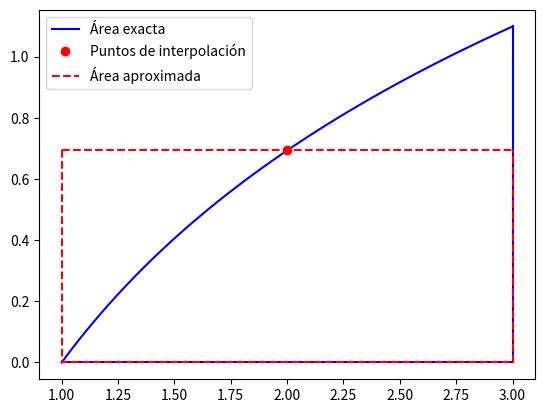
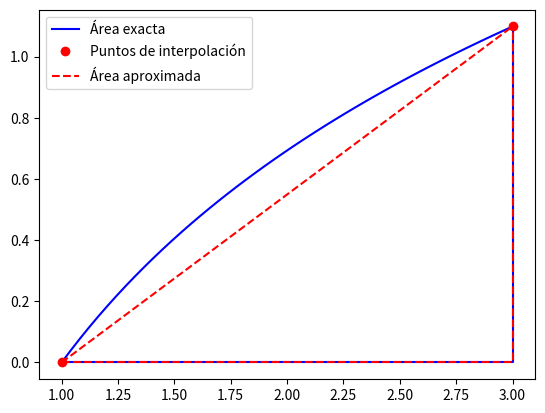
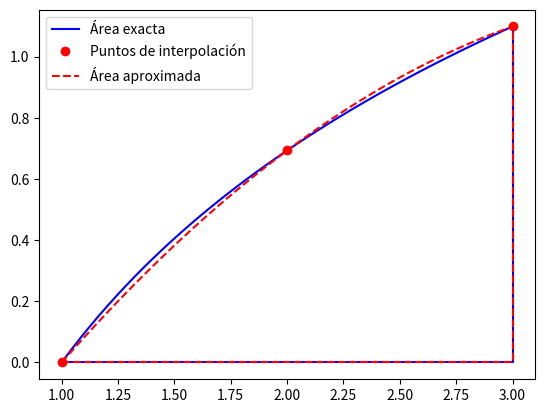
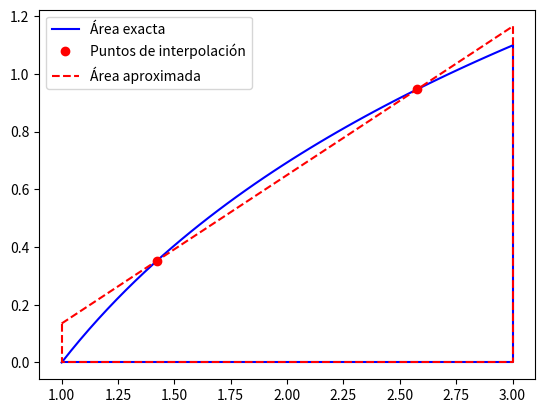

Here is the Python script that generated these plots, in order:
import numpy as np
import matplotlib.pyplot as plt
import sympy as sym

def plotting(f,a,b,nodos):
    plt.figure()
    ## Área exacta (función: blue 'b')
    # función (parte de arriba)
    xp = np.linspace(a,b) # 50  points
    plt.plot(xp,f(xp),'b',label = 'Área exacta')
    # Cierre
    plt.plot([a,a,b,b],[f(a),0,0,f(b)],'b')
    
    # Puntos de interpolación (puntos rojos: 'ro')
    plt.plot(nodos,f(nodos),'ro',label = 'Puntos de interpolación')
    
    # Área aproximada (Línea discontinua roja: 'r--')
    # Polinomio interpolante
    p = np.polyfit(nodos,f(nodos),len(nodos)-1)
    xp = np.linspace(a,b) # 50  points
    yp = np.polyval(p,xp)
    plt.plot(xp,yp,'r--',label = 'Área aproximada')
    # Cierre
    pa = np.polyval(p,a)
    pb = np.polyval(p,b)
    plt.plot([a,a,b,b],[pa,0,0,pb],'r--')
    
    plt.legend()
    plt.show()
#%%
def punto_medio(f,a,b,n=1,plot=False):
    # implementa la formula
    xm = (a+b)/2
    Ia = (b-a) * f(xm)
    
    if plot:
        nodos = np.array([xm])
        plotting(f,a,b,nodos)
    
    return Ia
#%%
def trapecio(f,a,b,n=1,plot=False):
    # implementa la formula
    Ia = (b-a) * (f(a)+f(b))/2
    
    if plot:
        nodos = np.array([a,b])
        plotting(f,a,b,nodos)
    
    return Ia
#%%
def simpson(f,a,b,n=1,plot=False):
    # implementa la formula
    xm = (a+b)/2
    Ia = (b-a)/6 * (f(a)+4*f(xm)+f(b))
    
    if plot:
        nodos = np.array([a,xm,b])
        plotting(f,a,b,nodos)
    
    return Ia
#%%
def punto_medio_comp(f,a,b,n):
    x = np.linspace(a,b,n+1)
    Ia = 0.
    for i in range(n):
        Ia += punto_medio(f,x[i],x[i+1])
    return Ia   
#%%
def trapecio_comp(f,a,b,n): 
    x = np.linspace(a,b,n+1)
    Ia = 0.
    for i in range(n):
        Ia += trapecio(f,x[i],x[i+1])
    return Ia  
#%%
def simpson_comp(f,a,b,n): 
    x = np.linspace(a,b,n+1)
    Ia = 0.
    for i in range(n):
        Ia += simpson(f,x[i],x[i+1])
    return Ia 
#%%
def gauss(f,a,b,n,plot=False):
    
    [x, w] = np.polynomial.legendre.leggauss(n)
    y = (b-a)/2 * x + (b+a)/2
    Ia = np.sum(w * f(y)) * (b-a)/2  
    
    if plot:
        plotting(f,a,b,y)
    
    return Ia
#%%
def grado_de_precision(formula,n):
    i = 0
    error = 0.
    x = sym.Symbol('x', real=True)
    while i < 20 and error < 1.e-10:
        Ie = float(sym.integrate(x**i,(x,1,3)))
        f = lambda t: t**i
        Ia = formula(f,1,3,n)
        error = np.abs(Ie-Ia)
        i += 1
        
        print('f(x) = x^'+str(i-1),'   error = ',error)
        
    print('\nEl grado de precisión de la fórmula es ',i-2) 
#%%-----------------------------------------------
x = sym.Symbol('x', real=True) 
f_sym = sym.log(x)
Ie = sym.integrate(f_sym,(x,1,3))
Ie = float(Ie)
#%%
f = lambda x: np.log(x)
a = 1.; b = 3.; n = 1
#%%  Ejercicio 1 ----------------------------------
print('\nEjercicio 1a: punto medio\n')
Ia = punto_medio(f,a,b,n,plot=True)
print('El valor aproximado es  ',Ia)
print('El valor exacto es      ',Ie)
#%%
print('\nEjercicio 1b: trapecios\n')
Ia = trapecio(f,a,b,n,plot=True)
print('El valor aproximado es  ',Ia)
print('El valor exacto es      ',Ie)
#%%
print('\nEjercicio 1c: simpson\n')
Ia = simpson(f,a,b,n,plot=True)
print('El valor aproximado es  ',Ia)
print('El valor exacto es      ',Ie)
#%%
print('\nEjercicio 1d: puntos medio compuesta\n')
n = 5
Ia = punto_medio_comp(f,a,b,n)
print('El valor aproximado es  ',Ia)
print('El valor exacto es      ',Ie)
#%%
print('\nEjercicio 1e: trapecios compuesta\n')
n = 4
Ia = trapecio_comp(f,a,b,n)
print('El valor aproximado es  ',Ia)
print('El valor exacto es      ',Ie)
#%%
print('\nEjercicio 1f: simpson compuesta\n')
n = 4
Ia = simpson_comp(f,a,b,n)
print('El valor aproximado es  ',Ia)
print('El valor exacto es      ',Ie)
#%%  Ejercicio 2 ----------------------------------
print('\nEjercicio 2: gauss con n = 1\n')
n = 1
Ia = gauss(f,a,b,n,plot=True)
print('El valor aproximado es  ',Ia)
print('El valor exacto es      ',Ie)
#%%
print('\nEjercicio 2: gauss con n = 2\n')
n = 2
Ia = gauss(f,a,b,n,plot=True)
print('El valor aproximado es  ',Ia)
print('El valor exacto es      ',Ie)
#%%
print('\nEjercicio 2: gauss con n = 3\n')
n = 3
print('El valor aproximado es  ',Ia)
print('El valor exacto es      ',Ie)
#%%  Ejercicio 3 ----------------------------------
print('\n----  Fórmula del punto medio (1 punto) ----\n')
grado_de_precision(punto_medio,1)
#%%
print('\n----  Fórmula del trapecio (2 puntos) ----\n')
grado_de_precision(trapecio,1)
#%%
print('\n----  Fórmula de Simpson (3 puntos) ----\n')
grado_de_precision(simpson,1)
#%%
print('\n----  gauss n = 1 ----\n')
grado_de_precision(gauss,1)
#%%
print('\n----  gauss n = 2 ----\n')
grado_de_precision(gauss,2)
#%%
print('\n----  gauss n = 3 ----\n')
grado_de_precision(gauss,3)
#%%
print('\n----  gauss n = 4 ----\n')
grado_de_precision(gauss,4)
